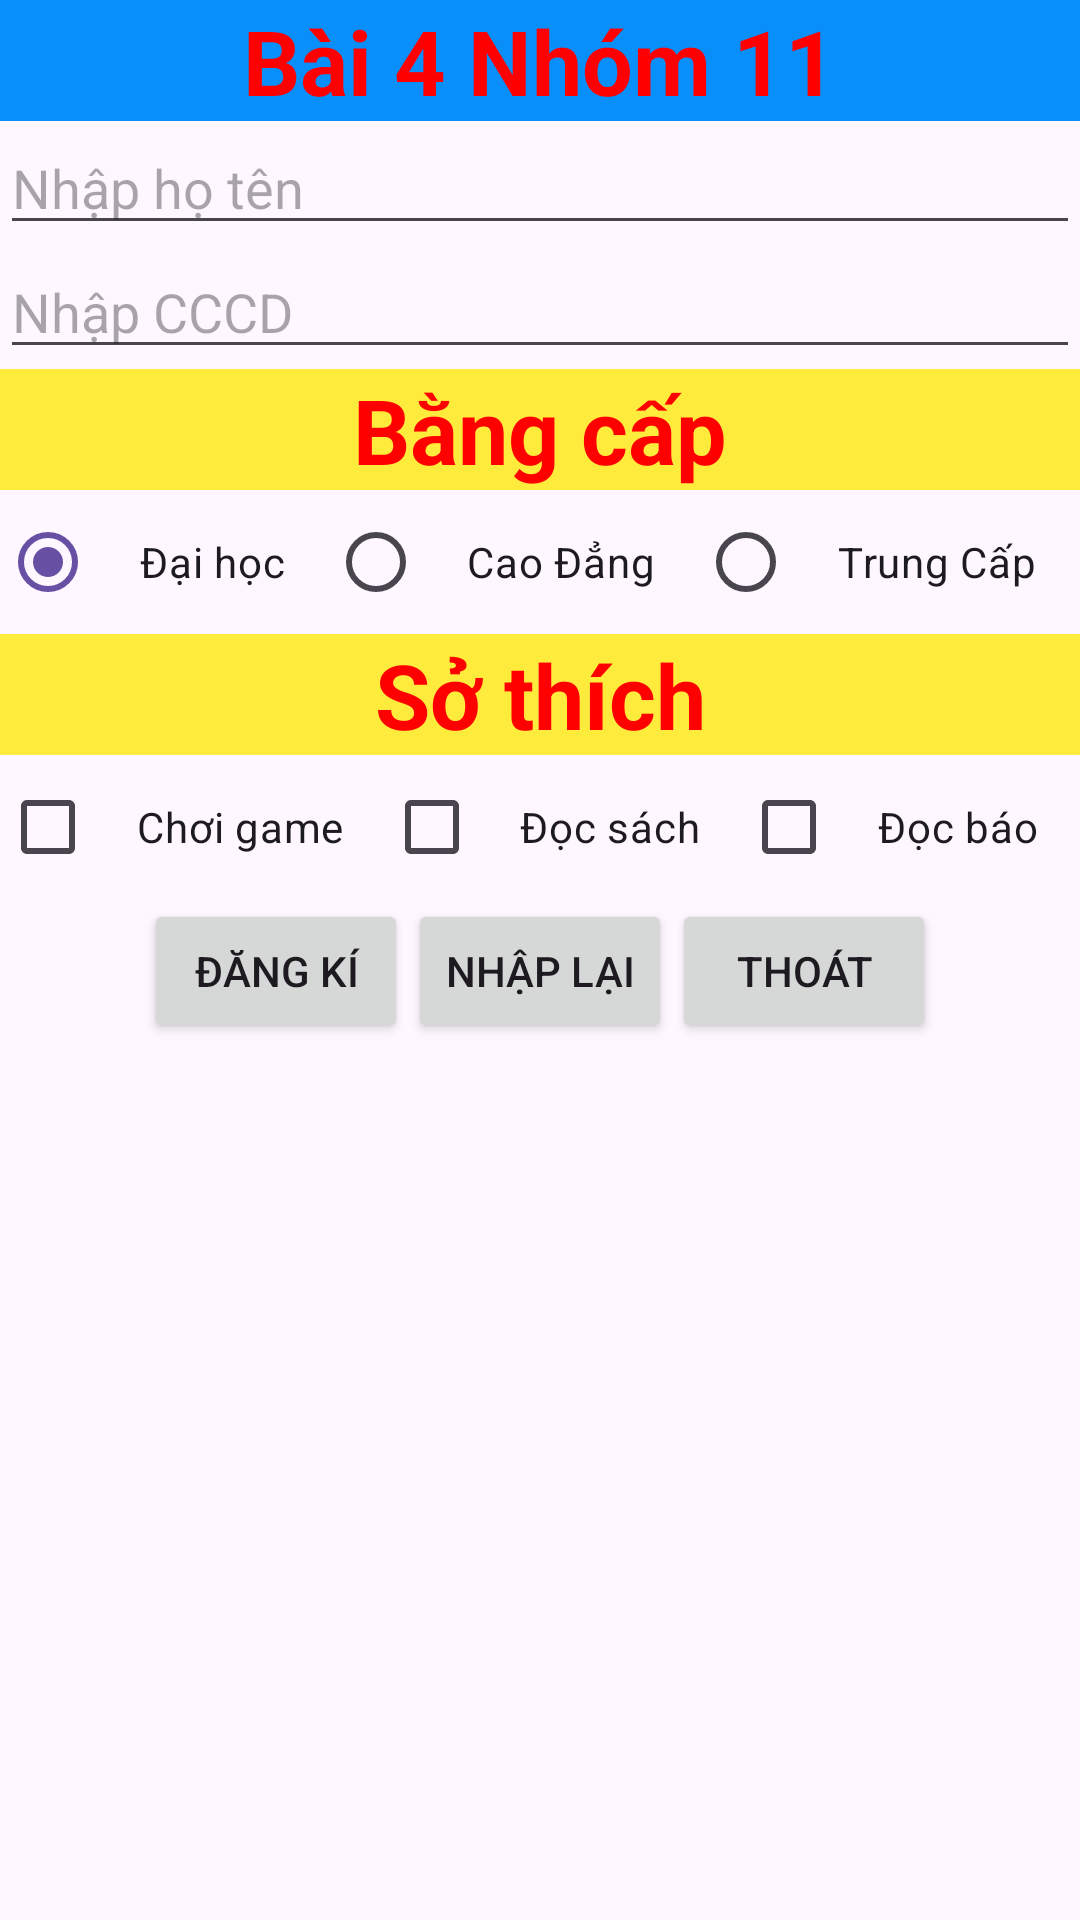

Write the Android layout XML for this screen, with the resource values it uses.
<!-- AndroidManifest.xml: application theme Theme.BT1 -->
<!-- res/layout/activity_main5.xml -->
<?xml version="1.0" encoding="utf-8"?>
<LinearLayout xmlns:android="http://schemas.android.com/apk/res/android"
    xmlns:app="http://schemas.android.com/apk/res-auto"
    xmlns:tools="http://schemas.android.com/tools"
    android:layout_width="match_parent"
    android:layout_height="match_parent"
    android:orientation="vertical"
    tools:context=".MainActivity4">

    <TextView
        android:layout_width="match_parent"
        android:layout_height="wrap_content"
        android:background="#098FFA"
        android:gravity="center"
        android:text="Bài 4 Nhóm 11"
        android:textColor="#FF0000"
        android:textSize="30sp"
        android:textStyle="bold" />

    <EditText
        android:id="@+id/etHoTen"
        android:layout_width="match_parent"
        android:layout_height="wrap_content"
        android:hint="Nhập họ tên"
        android:inputType="text" />

    <EditText
        android:id="@+id/etCCCD"
        android:layout_width="match_parent"
        android:layout_height="wrap_content"
        android:hint="Nhập CCCD"
        android:inputType="number" />

    <TextView
        android:layout_width="match_parent"
        android:layout_height="wrap_content"
        android:background="#FFEB3B"
        android:gravity="center|center_horizontal"
        android:text="Bằng cấp"
        android:textColor="#FF0000"
        android:textSize="30sp"
        android:textStyle="bold" />


    <RadioGroup
        android:layout_width="match_parent"
        android:layout_height="wrap_content"
        android:gravity="center"
        android:orientation="horizontal">


        <RadioButton
            android:id="@+id/rdDaiHoc"
            android:layout_width="wrap_content"
            android:layout_height="wrap_content"
            android:layout_weight="1"
            android:checked="true"
            android:gravity="center"
            android:text="Đại học" />

        <RadioButton
            android:id="@+id/rdCaoDang"
            android:layout_width="wrap_content"
            android:layout_height="wrap_content"
            android:layout_weight="1"
            android:gravity="center"
            android:text="Cao Đẳng" />

        <RadioButton
            android:id="@+id/rdTrungCap"
            android:layout_width="wrap_content"
            android:layout_height="wrap_content"
            android:layout_weight="1"
            android:gravity="center"
            android:text="Trung Cấp" />

    </RadioGroup>

    <TextView
        android:layout_width="match_parent"
        android:layout_height="wrap_content"
        android:background="#FFEB3B"
        android:gravity="center|center_horizontal"
        android:text="Sở thích"
        android:textColor="#FF0000"
        android:textSize="30sp"
        android:textStyle="bold" />

    <LinearLayout
        android:layout_width="match_parent"
        android:layout_height="wrap_content"
        android:gravity="center">

        <CheckBox
            android:id="@+id/cbChoiGame"
            android:layout_width="wrap_content"
            android:layout_height="wrap_content"
            android:layout_weight="1"
            android:gravity="center"
            android:text="Chơi game" />

        <CheckBox
            android:id="@+id/cbDocSach"
            android:layout_width="wrap_content"
            android:layout_height="wrap_content"
            android:layout_weight="1"
            android:gravity="center"
            android:text="Đọc sách" />

        <CheckBox
            android:id="@+id/cbDocBao"
            android:layout_width="wrap_content"
            android:layout_height="wrap_content"
            android:layout_weight="1"
            android:gravity="center"
            android:text="Đọc báo" />
    </LinearLayout>

    <LinearLayout
        android:layout_width="match_parent"
        android:layout_height="wrap_content"
        android:gravity="center">

        <Button
            android:id="@+id/btnDangKi"
            android:layout_width="wrap_content"
            android:layout_height="wrap_content"
            android:text="Đăng kí" />

        <Button
            android:id="@+id/btnNhapLai"
            android:layout_width="wrap_content"
            android:layout_height="wrap_content"
            android:text="Nhập lại" />

        <Button
            android:id="@+id/btnThoat"
            android:layout_width="wrap_content"
            android:layout_height="wrap_content"
            android:text="Thoát" />

    </LinearLayout>

    <ScrollView
        android:layout_width="match_parent"
        android:layout_height="match_parent"
        android:scrollbars="horizontal">

        <TextView
            android:id="@+id/tvDanhSach"
            android:layout_width="match_parent"
            android:layout_height="wrap_content" />
    </ScrollView>


</LinearLayout>
<!-- resources referenced by this layout -->
<resources>
  <style name="Theme.BT1" parent="Base.Theme.BT1" />
  <style name="Base.Theme.BT1" parent="Theme.Material3.DayNight">
          
          
      </style>
</resources>
